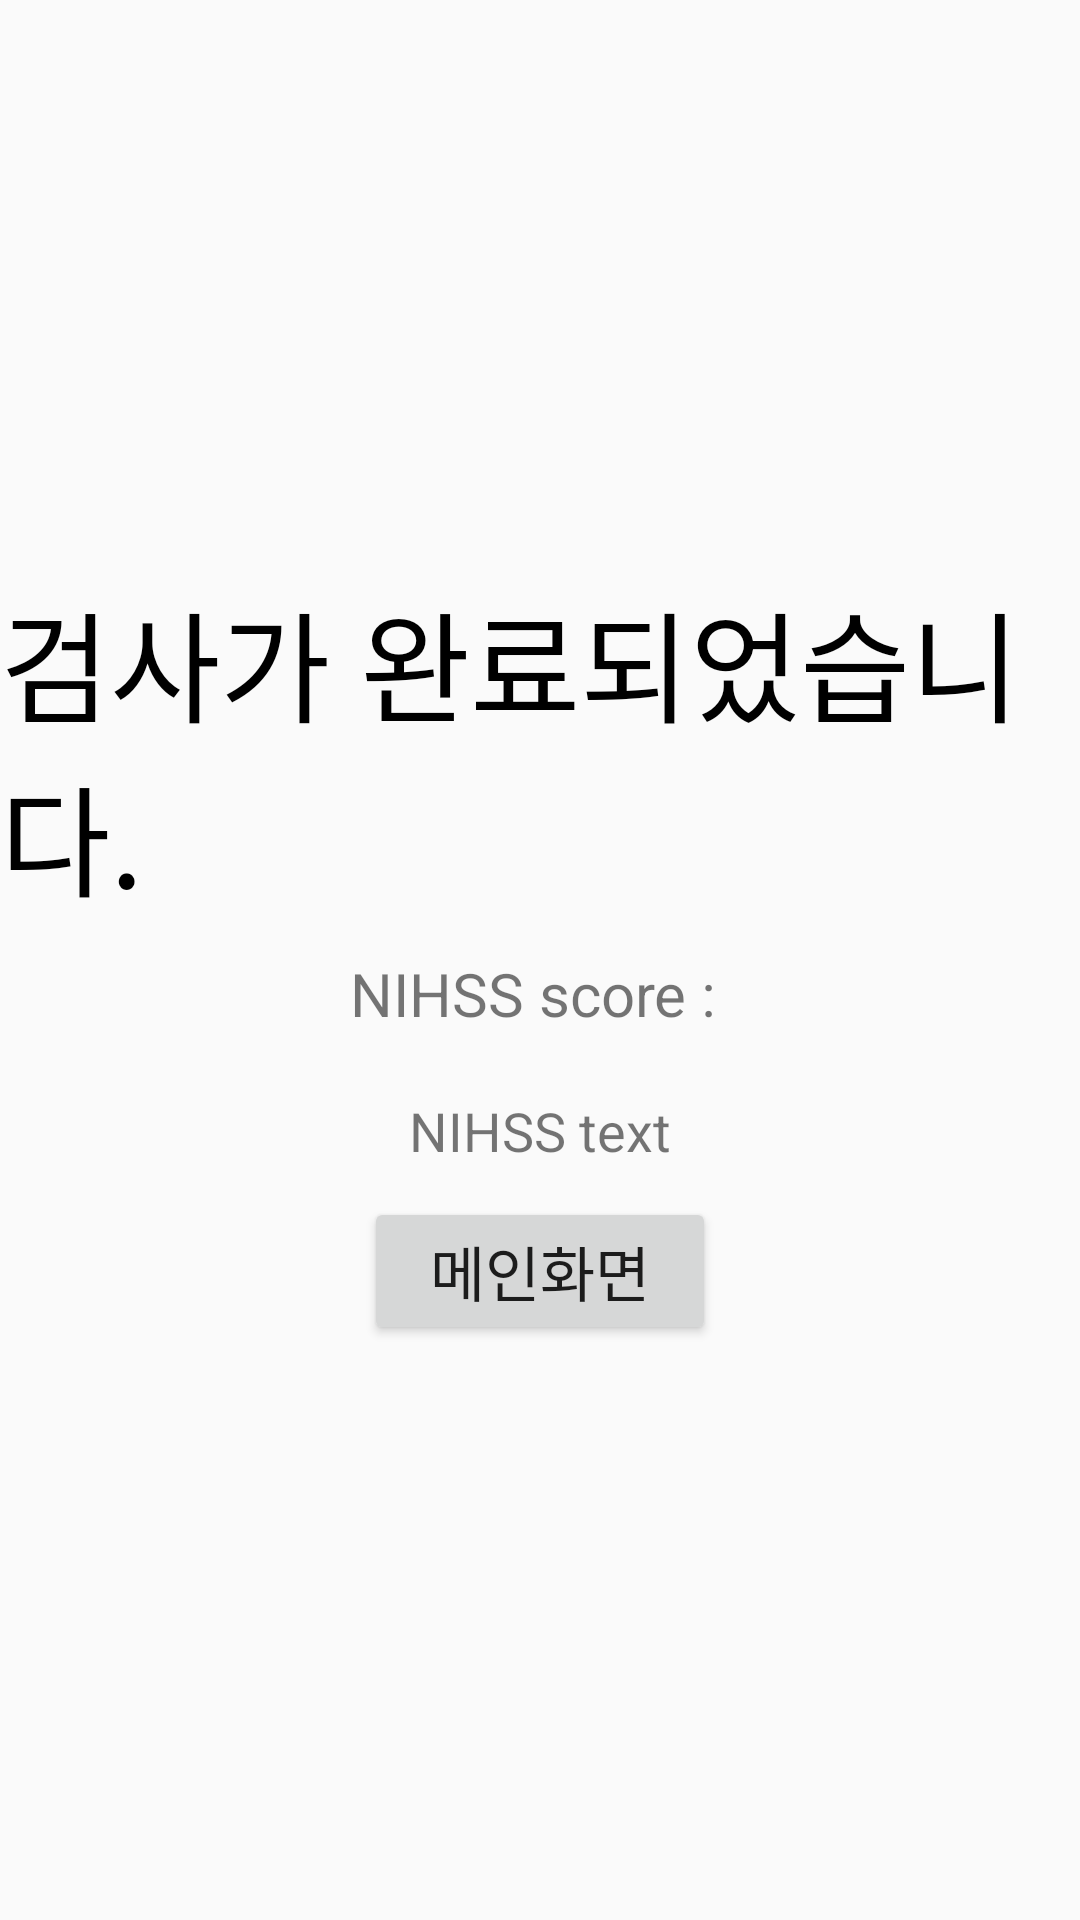

This screen was rendered from an Android layout file. Write that file and the resources it references.
<!-- AndroidManifest.xml: application theme Theme.NIHSS_MP -->
<!-- res/layout/fragment_score.xml -->
<?xml version="1.0" encoding="utf-8"?>
<FrameLayout xmlns:android="http://schemas.android.com/apk/res/android"
    xmlns:tools="http://schemas.android.com/tools"
    android:layout_width="match_parent"
    android:layout_height="match_parent"
    tools:context=".NIHSS.ScoreFragment">

    <LinearLayout
        android:layout_width="match_parent"
        android:layout_height="match_parent"
        android:orientation="vertical"
        android:gravity="center"
        android:visibility="visible">

        <TextView
            android:layout_width="wrap_content"
            android:layout_height="wrap_content"
            android:textSize="40dp"
            android:text="검사가 완료되었습니다."
            android:textColor="@color/black"/>

        <TextView
            android:layout_width="wrap_content"
            android:layout_height="wrap_content"
            android:textSize="20dp"
            android:text="NIHSS score : "
            android:gravity="center"
            android:layout_margin="10dp"
            android:id="@+id/NIHSS_SCORE"/>
        <TextView
            android:layout_width="wrap_content"
            android:layout_height="wrap_content"
            android:textSize="18dp"
            android:text="NIHSS text"
            android:gravity="center"
            android:layout_margin="10dp"
            android:id="@+id/NIHSS_TEXT"/>

        <Button
            android:layout_width="wrap_content"
            android:layout_height="wrap_content"
            android:textSize="20dp"
            android:text="  메인화면  "
            android:id="@+id/Main"/>

    </LinearLayout>

</FrameLayout>
<!-- resources referenced by this layout -->
<resources>
  <style name="Theme.NIHSS_MP" parent="android:Theme.Material.Light.NoActionBar" />
  <!-- not gathered from this repository: default colours our renderer supplied (Android Studio template values) -->
  <color name="black">#FF000000</color>
</resources>
